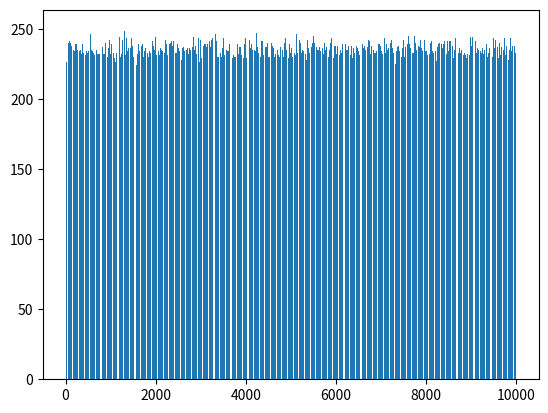

Source code (Python):
import random
import numpy as np
import matplotlib.pyplot as plt
import networkx as nx


#Task1
print("Task1")

DG = nx.DiGraph()
DG.add_weighted_edges_from([
                            (1, 2, 16),(1, 9, 14),
                            (2, 3, 13),(2,10, 11),
                            (3, 4, 17),(3,11, 18),
                            (4, 5, 14),(4,12, 14),
                            (5, 6, 17),(5,13, 20),
                            (6, 7, 12),(6,14, 13),
                            (7, 8, 19),(7,15, 14),
                                        (8, 16, 9),
                            (9, 10, 14),(9, 17, 18),
                            (10,11, 20),(10,18, 8),
                            (11, 12, 8),(11,19, 20),
                            (12, 13, 12),(12,20, 12),
                            (13, 14, 10),(13,21, 17),
                            (14, 15, 10),(14,22, 13),
                            (15, 16, 11),(15,23, 17),
                                        (16, 24, 10),
                            (17, 18, 18),(17,25, 11),
                            (18, 19, 15),(18,26, 11),
                            (19, 20, 16),(19,27, 8),
                            (20, 21, 8),(20,28,  20),
                            (21, 22,17),(21,29,  15),
                            (22, 23, 10),(22,30, 13),
                            (23, 24, 11),(23,31, 10),
                                        (24,32,9),
                            (25, 26, 17), (25, 33, 14),
                            (26, 27, 18), (26, 34, 8),
                            (27, 28, 10), (27, 35, 10),
                            (28, 29, 13), (28, 36, 9),
                            (29, 30, 9),  (29, 37, 9),
                            (30, 31, 14), (30, 38, 17),
                            (31, 32, 8),  (31, 39, 10),
                                      (32,40,14),
                            (33,34,12),(33,41,18),
                            (34,35,20),(34,42,11),
                            (35,36,11),(35,43, 8),
                            (36,37,12),(36,44, 8),
                            (37,38,19),(37,45,16),
                            (38,39,12),(38,46,16),
                            (39,40, 8),(39,47,11),
                                      (40,48,9),
                            (41,42,20),
                            (42,43,20),
                            (43,44,14),
                            (44,45,11),
                            (45,46,17),
                            (46,47,11),
                            (47,48,20)
                            ])
minimum_costs=nx.dijkstra_path_length(DG,1,48)
print("Critical route of network graph is :",nx.dijkstra_path(DG,1,48))
print("Length of critical route of network graph is:",minimum_costs)

#Task2
print("Task2")
DG1 = nx.DiGraph()
DG1.add_weighted_edges_from([
                            (1, 2, 19),(1, 9, 23),
                            (2, 3, 15),(2,10, 17),
                            (3, 4, 23),(3,11, 23),
                            (4, 5, 22),(4,12, 15),
                            (5, 6, 16),(5,13, 15),
                            (6, 7, 16),(6,14, 24),
                            (7, 8, 23),(7,15, 15),
                                        (8,16,22),
                            (9, 10, 15),(9, 17, 23),
                            (10,11, 16),(10,18, 19),
                            (11, 12, 15),(11,19, 19),
                            (12, 13, 21),(12,20, 24),
                            (13, 14, 20),(13,21, 16),
                            (14, 15, 20),(14,22, 20),
                            (15, 16, 18),(15,23, 24),
                                        (16, 24, 23),
                            (17, 18, 21),(17,25, 23),
                            (18, 19, 23),(18,26, 15),
                            (19, 20, 15),(19,27, 18),
                            (20, 21, 15),(20,28, 19),
                            (21, 22, 18),(21,29, 16),
                            (22, 23, 16),(22,30, 18),
                            (23, 24, 23),(23,31, 21),
                                         (24,32, 19),
                            (25, 26, 18), (25, 33, 23),
                            (26, 27, 20), (26, 34, 20),
                            (27, 28, 17), (27, 35, 18),
                            (28, 29, 20), (28, 36, 20),
                            (29, 30, 16), (29, 37, 23),
                            (30, 31, 18), (30, 38, 22),
                            (31, 32, 16), (31, 39, 19),
                                          (32,40,  16),
                            (33,34,22),(33,41,19),
                            (34,35,22),(34,42,15),
                            (35,36,21),(35,43,20),
                            (36,37,24),(36,44,22),
                            (37,38,21),(37,45,21),
                            (38,39,23),(38,46,21),
                            (39,40,17),(39,47,23),
                                      (40,48,22),
                            (41,42,22),
                            (42,43,15),
                            (43,44,24),
                            (44,45,24),
                            (45,46,16),
                            (46,47,19),
                            (47,48,19)
                            ])
max_gain=nx.dag_longest_path_length(DG1)
print("Critical route of network graph is :",nx.dag_longest_path(DG1))
print("Length of critical route of network graph is:",max_gain)
print("The effect-cost relationship:",max_gain/minimum_costs)

#Task3
print("Task3")
#Lol1
print("Lol1")

minimum_costs_array=np.zeros(10000)
index=np.zeros(10000)

for i in range(0,len(minimum_costs_array)):
    DG2 = nx.DiGraph()
    DG2.add_weighted_edges_from([
                                (1, 2, random.randrange(18, 25)),(1, 9, random.randrange(18, 25)),
                                (2, 3, random.randrange(18, 25)),(2,10, random.randrange(18, 25)),
                                (3, 4, random.randrange(18, 25)),(3,11, random.randrange(18, 25)),
                                (4, 5, random.randrange(18, 25)),(4,12, random.randrange(18, 25)),
                                (5, 6, random.randrange(18, 25)),(5,13, random.randrange(18, 25)),
                                (6, 7, random.randrange(18, 25)),(6,14, random.randrange(18, 25)),
                                (7, 8, random.randrange(18, 25)),(7,15, random.randrange(18, 25)),
                                            (8, 16, random.randrange(18, 25)),
                                (9, 10, random.randrange(18, 25)),(9, 17, random.randrange(18,  25)),
                                (10,11, random.randrange(18, 25)),(10,18, random.randrange(18,  25)),
                                (11, 12, random.randrange(18, 25)),(11,19, random.randrange(18, 25)),
                                (12, 13, random.randrange(18, 25)),(12,20, random.randrange(18, 25)),
                                (13, 14, random.randrange(18, 25)),(13,21, random.randrange(18, 25)),
                                (14, 15, random.randrange(18, 25)),(14,22, random.randrange(18, 25)),
                                (15, 16, random.randrange(18, 25)),(15,23, random.randrange(18, 25)),
                                            (16, 24, random.randrange(18, 25)),
                                (17, 18, random.randrange(18, 25)),(17,25, random.randrange(18, 25)),
                                (18, 19, random.randrange(18, 25)),(18,26, random.randrange(18, 25)),
                                (19, 20, random.randrange(18, 25)),(19,27, random.randrange(18, 25)),
                                (20, 21, random.randrange(18, 25)),(20,28,  random.randrange(18, 25)),
                                (21, 22,random.randrange(18, 25)),(21,29,  random.randrange(18, 25)),
                                (22, 23, random.randrange(18, 25)),(22,30, random.randrange(18, 25)),
                                (23, 24, random.randrange(18, 25)),(23,31, random.randrange(18, 25)),
                                            (24,32,random.randrange(18, 25)),
                                (25, 26, random.randrange(18, 25)), (25, 33, random.randrange(18, 25)),
                                (26, 27, random.randrange(18, 25)), (26, 34, random.randrange(18, 25)),
                                (27, 28, random.randrange(18, 25)), (27, 35, random.randrange(18, 25)),
                                (28, 29, random.randrange(18, 25)), (28, 36, random.randrange(18, 25)),
                                (29, 30, random.randrange(18, 25)),  (29, 37, random.randrange(18, 25)),
                                (30, 31, random.randrange(18, 25)), (30, 38, random.randrange(18, 25)),
                                (31, 32, random.randrange(18, 25)),  (31, 39, random.randrange(18, 25)),
                                          (32,40,random.randrange(18, 25)),
                                (33,34,random.randrange(18, 25)),(33,41,random.randrange(18, 25)),
                                (34,35,random.randrange(18, 25)),(34,42,random.randrange(18, 25)),
                                (35,36,random.randrange(18, 25)),(35,43, random.randrange(18, 25)),
                                (36,37,random.randrange(18, 25)),(36,44, random.randrange(18, 25)),
                                (37,38,random.randrange(18, 25)),(37,45,random.randrange(18, 25)),
                                (38,39,random.randrange(18, 25)),(38,46,random.randrange(18, 25)),
                                (39,40, random.randrange(18, 25)),(39,47,random.randrange(18, 25)),
                                          (40,48,random.randrange(18, 25)),
                                (41,42,random.randrange(18, 25)),
                                (42,43,random.randrange(18, 25)),
                                (43,44,random.randrange(18, 25)),
                                (44,45,random.randrange(18, 25)),
                                (45,46,random.randrange(18, 25)),
                                (46,47,random.randrange(18, 25)),
                                (47,48,random.randrange(18, 25))
                                ])
    index[i]=i
    minimum_costs_array[i]=nx.dijkstra_path_length(DG2,1,48)

print(minimum_costs_array)
plt.bar(index,minimum_costs_array)
plt.show()
#Lol3
print("Lol3")
def find_probability(minimum_costs_array,cost):
    probability=0;
    for i in range(0,len(minimum_costs_array)):
        if(minimum_costs_array[i]<cost):
            probability+=1/len(minimum_costs_array)

    return probability*100


print("вероятность того, что стоимость будет меньше 225:",find_probability(minimum_costs_array,225)," %")
print("вероятность того, что стоимость будет меньше 230:",find_probability(minimum_costs_array,230)," %")
print("вероятность того, что стоимость будет меньше 235:",find_probability(minimum_costs_array,235)," %")
print("вероятность того, что стоимость будет меньше 240:",find_probability(minimum_costs_array,240)," %")
print("вероятность того, что стоимость будет меньше 245:",find_probability(minimum_costs_array,245)," %")
